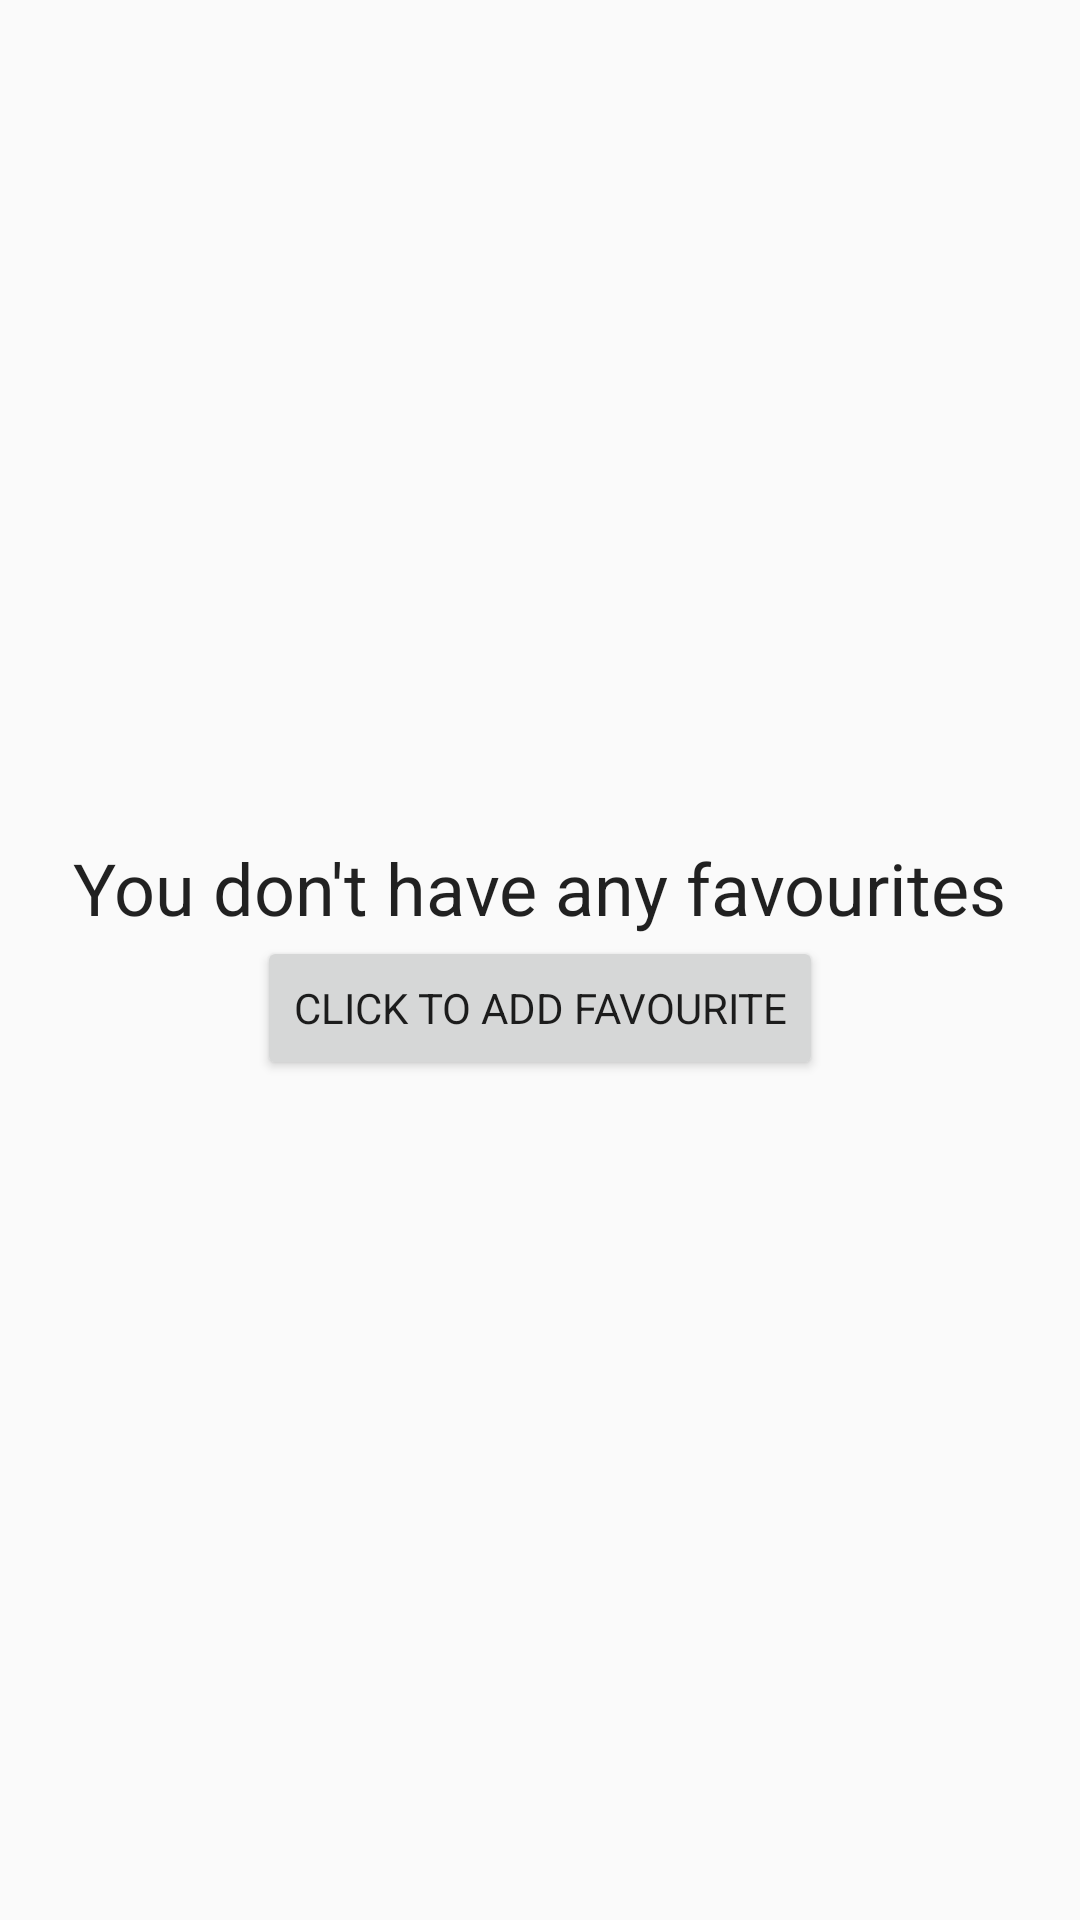

Android layout source for this screen:
<!-- AndroidManifest.xml: application theme AppTheme -->
<!-- res/layout/fragment_highlights.xml -->
<?xml version="1.0" encoding="utf-8"?>
<layout>
    <data>
        <import type="android.view.View"/>
        <variable
            name="hasFavourites"
            type="boolean" />
        <variable
            name="highlightsHandlers"
            type="com.comp30030.lifeviewer.fragments.HighlightsFragment" />
    </data>
    <androidx.constraintlayout.widget.ConstraintLayout xmlns:android="http://schemas.android.com/apk/res/android"
        xmlns:app="http://schemas.android.com/apk/res-auto"
        android:layout_width="match_parent"
        android:layout_height="match_parent"
        android:layout_gravity="center_horizontal">

        <androidx.recyclerview.widget.RecyclerView
            android:id="@+id/highlights_recycler_view"
            android:layout_width="match_parent"
            android:layout_height="wrap_content"
            android:layout_gravity="center_horizontal"
            app:layout_constraintStart_toStartOf="parent"
            app:layout_constraintTop_toTopOf="parent"
            android:scrollbars="vertical">

        </androidx.recyclerview.widget.RecyclerView>

        <LinearLayout
            android:layout_width="match_parent"
            android:layout_height="match_parent"
            android:gravity="center"
            android:orientation="vertical"
            android:visibility="@{hasFavourites ? View.GONE : View.VISIBLE}">

            <TextView
                android:id="@+id/empty_favourites"
                android:layout_width="wrap_content"
                android:layout_height="wrap_content"
                android:textAppearance="@style/TextAppearance.AppCompat.Headline"
                android:text="You don't have any favourites" />

            <Button
                android:id="@+id/add_favourites"
                android:layout_width="wrap_content"
                android:layout_height="wrap_content"
                android:fontFamily="sans-serif-thin"
                android:textStyle="bold"
                android:text="Click to add favourite"
                android:onClick="@{highlightsHandlers::onClickAddFavourites}"/>

        </LinearLayout>
    </androidx.constraintlayout.widget.ConstraintLayout>
</layout>
<!-- resources referenced by this layout -->
<resources>
  <style name="AppTheme" parent="Theme.AppCompat.DayNight">
          
          <item name="colorPrimary">@color/colorPrimary</item>
          <item name="colorPrimaryDark">@color/colorPrimaryDark</item>
          <item name="colorAccent">@color/colorAccent</item>
          <item name="actionBarStyle">@style/MyActionBar</item>
      </style>
  <color name="colorPrimary">#9370DB</color>
  <color name="colorPrimaryDark">#800080</color>
  <color name="colorAccent">#D81B60</color>
  <style name="MyActionBar" parent="@style/Widget.AppCompat.Light.ActionBar.Solid.Inverse">
          <item name="background">?android:attr/colorBackground</item>
          <item name="titleTextStyle">@style/MyActionBarTitle</item>
      </style>
  <style name="MyActionBarTitle" parent="@style/TextAppearance.AppCompat.Widget.ActionBar.Title">
          <item name="android:fontFamily">cursive</item>
          <item name="android:textStyle">bold</item>
          <item name="android:textSize">24sp</item>
      </style>
</resources>
